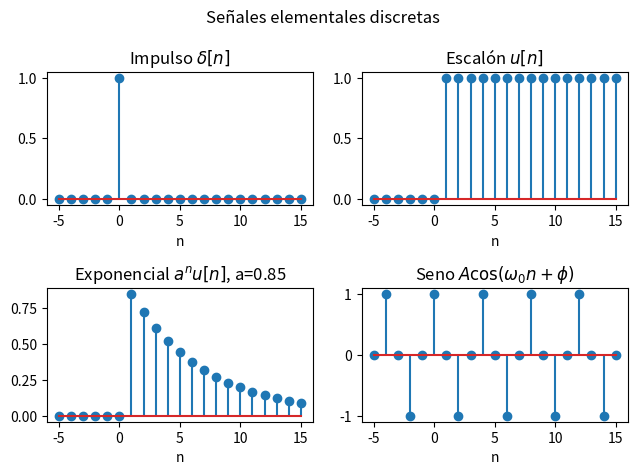
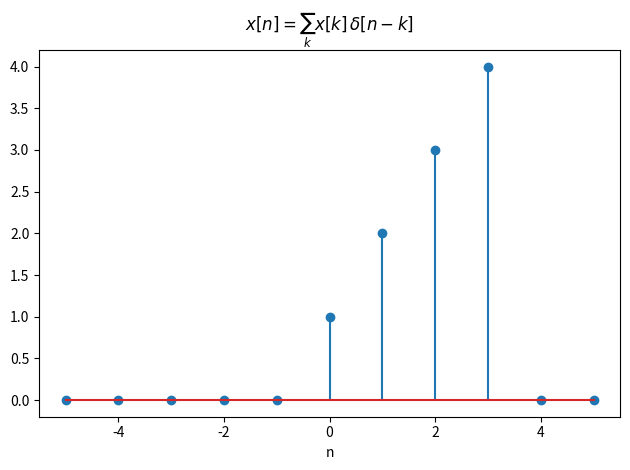

These figures' Python source, in order:
#!/usr/bin/env python3
"""01_senales_elementales.py

Tema 1 - Señales elementales discretas: impulso, escalón, exponencial y seno.
Ejecutar:  python3 01_senales_elementales.py

Referencias a las láminas del Tema 1:
  - "Señales elementales": delta[n], u[n], a^n u[n], A cos(w0 n + phi)
  - "Importancia del impulso": x[n] = sum_k x[k] delta[n-k]

Uso de SciPy: unit_impulse() para el impulso y heaviside() para el escalón.
"""

import matplotlib.pyplot as plt
import numpy as np
from scipy.signal import unit_impulse

n = np.arange(-5, 16)

# Impulso: delta[n] = 1 si n == 0
delta = unit_impulse(len(n), idx=5)  # idx=5 -> n == 0 en este rango

# Escalón: u[n] = 1 si n >= 0
u = np.heaviside(n, 0)

# Exponencial: a^n u[n]
a = 0.85
xexp = a**n * u

# Seno: A cos(w0 n + phi)
A, w0, phi = 1.0, 0.5 * np.pi, 0.0
xseno = A * np.cos(w0 * n + phi)

fig, axes = plt.subplots(2, 2)
fig.suptitle("Señales elementales discretas")
axes[0, 0].stem(n, delta)
axes[0, 0].set_title(r"Impulso $\delta[n]$")
axes[0, 1].stem(n, u)
axes[0, 1].set_title(r"Escalón $u[n]$")
axes[1, 0].stem(n, xexp)
axes[1, 0].set_title(rf"Exponencial $a^n u[n]$, a={a}")
axes[1, 1].stem(n, xseno)
axes[1, 1].set_title(r"Seno $A\cos(\omega_0 n + \phi)$")
for ax in axes.ravel():
    ax.set_xlabel("n")
plt.tight_layout()

# Ejercicio 1: descomposición en impulsos
# Dada la secuencia x = [1 2 3 4] definida para n = 0..3, exprésela como
# x[n] = sum_k x[k] delta[n-k] y grafique los impulsos ponderados.
x = np.array([1, 2, 3, 4])
nsup = np.arange(-5, 6)
xr = np.zeros_like(nsup, dtype=float)
for k, xk in enumerate(x):
    d = (nsup == k).astype(float)   # impulso desplazado delta[n-k]
    xr += xk * d                    # suma de impulsos escalados
plt.figure()
plt.stem(nsup, xr)
plt.title(r"$x[n] = \sum_k x[k]\,\delta[n-k]$")
plt.xlabel("n")
plt.tight_layout()

mask = (nsup >= 0) & (nsup <= 3)
print("x reconstruida en n=0..3:", xr[mask])

# Ejercicio 2 (propuesto): cambie a (0.5, 1.05, -0.8) y observe cómo cambia
# la exponencial: decrece, crece o alterna de signo.

plt.show()
